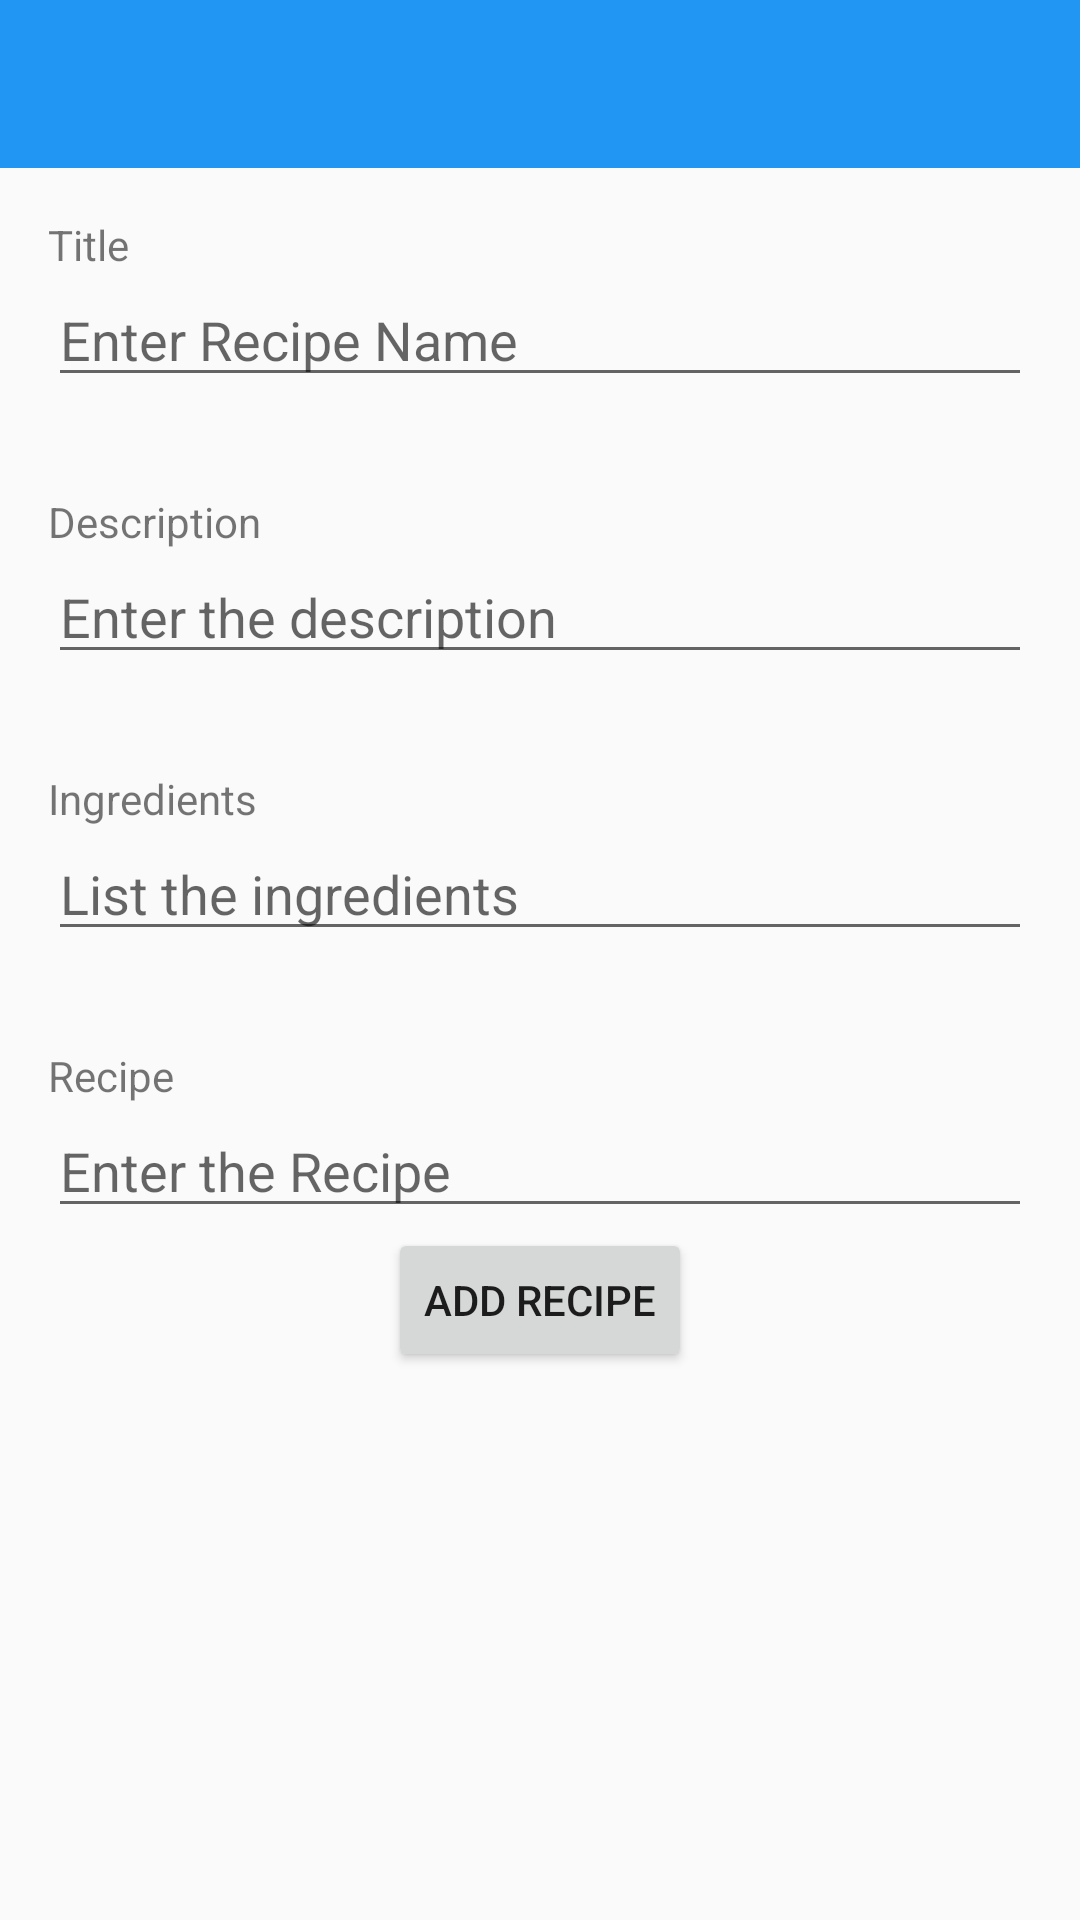

The Android layout XML behind this screen, and the referenced resources:
<!-- AndroidManifest.xml: application theme Theme.AppCompat.Light.NoActionBar -->
<!-- res/layout/activity_new_recipe.xml -->
<?xml version="1.0" encoding="utf-8"?>
<android.widget.RelativeLayout xmlns:android="http://schemas.android.com/apk/res/android"
    xmlns:app="http://schemas.android.com/apk/res-auto"
    xmlns:tools="http://schemas.android.com/tools"
    android:layout_width="wrap_content"
    android:layout_height="wrap_content"
    tools:context=".NewRecipeActivity"
    android:orientation="vertical">

    <include
        android:id="@+id/app_bar"
        layout="@layout/app_bar">
    </include>

    <ScrollView
        android:layout_width="match_parent"
        android:layout_height="match_parent"
        android:padding="16dp"
        android:layout_below="@id/app_bar">

        <RelativeLayout
            android:layout_width="match_parent"
            android:layout_height="match_parent">

            <TextView
                android:id="@+id/recipe_title"
                android:layout_width="match_parent"
                android:layout_height="wrap_content"
                android:text="Title"
                app:layout_constraintEnd_toEndOf="parent"
                app:layout_constraintStart_toStartOf="parent"
                app:layout_constraintTop_toTopOf="parent" />


            <EditText
                android:id="@+id/recipe_edit_name"
                android:layout_width="match_parent"
                android:layout_height="wrap_content"
                android:layout_below="@id/recipe_title"
                android:ems="10"
                android:hint="Enter Recipe Name"
                android:inputType="textMultiLine"
                android:text="" />

            <TextView
                android:id="@+id/recipe_desc"
                android:layout_width="match_parent"
                android:layout_height="wrap_content"
                android:paddingTop="32dp"
                android:text="Description"
                android:layout_below="@id/recipe_edit_name" />

            <EditText
                android:id="@+id/recipe_edit_desc"
                android:layout_width="match_parent"
                android:layout_height="wrap_content"
                android:ems="10"
                android:hint="Enter the description"
                android:inputType="textMultiLine"
                android:text=""
                android:layout_below="@id/recipe_desc" />

            <TextView
                android:id="@+id/recipe_ingredients"
                android:layout_width="match_parent"
                android:layout_height="wrap_content"
                android:paddingTop="32dp"
                android:text="Ingredients"
                android:layout_below="@id/recipe_edit_desc"/>

            <EditText
                android:id="@+id/recipe_edit_ingredients"
                android:layout_width="match_parent"
                android:layout_height="wrap_content"
                android:ems="10"
                android:hint="List the ingredients"
                android:inputType="textMultiLine"
                android:text=""
                android:layout_below="@id/recipe_ingredients"/>

            <TextView
                android:id="@+id/recipe_content_title"
                android:layout_width="match_parent"
                android:layout_height="wrap_content"
                android:paddingTop="32dp"
                android:text="Recipe"
                android:layout_below="@id/recipe_edit_ingredients"/>

            <EditText
                android:id="@+id/recipe_edit_content"
                android:layout_width="match_parent"
                android:layout_height="wrap_content"
                android:layout_below="@id/recipe_content_title"
                android:inputType="textMultiLine"
                android:text=""
                android:hint="Enter the Recipe"/>

            <Button
                android:id="@+id/button"
                android:layout_width="wrap_content"
                android:layout_height="wrap_content"
                android:onClick="SubmitRecipe"
                android:layout_centerHorizontal="true"
                android:text="Add Recipe"
                android:layout_below="@id/recipe_edit_content" />

        </RelativeLayout>

    </ScrollView>

</android.widget.RelativeLayout>
<!-- res/layout/app_bar.xml (included above) -->
<?xml version="1.0" encoding="utf-8"?>
<androidx.appcompat.widget.Toolbar xmlns:android="http://schemas.android.com/apk/res/android"
    xmlns:app="http://schemas.android.com/apk/res-auto"
    android:layout_width="match_parent"
    android:layout_height="wrap_content"
    app:theme="@style/CustomToolbarStyle"
    app:titleTextColor="@color/white"
    app:popupTheme="@style/CustomPopupStyle">


</androidx.appcompat.widget.Toolbar>
<!-- resources referenced by this layout -->
<resources>
  <color name="white">#FFFFFF</color>
  <style name="CustomPopupStyle" parent="Theme.AppCompat.Light.NoActionBar">
          <item name="android:background">@color/skyblue</item>
          <item name="overlapAnchor">false</item>
          <item name="android:textColor">@color/white</item>
  
      </style>
  <style name="CustomToolbarStyle" parent="Theme.AppCompat.Light.NoActionBar">
          <item name="android:background">@color/skyblue</item>
      </style>
  <color name="skyblue">#2196F3</color>
</resources>
